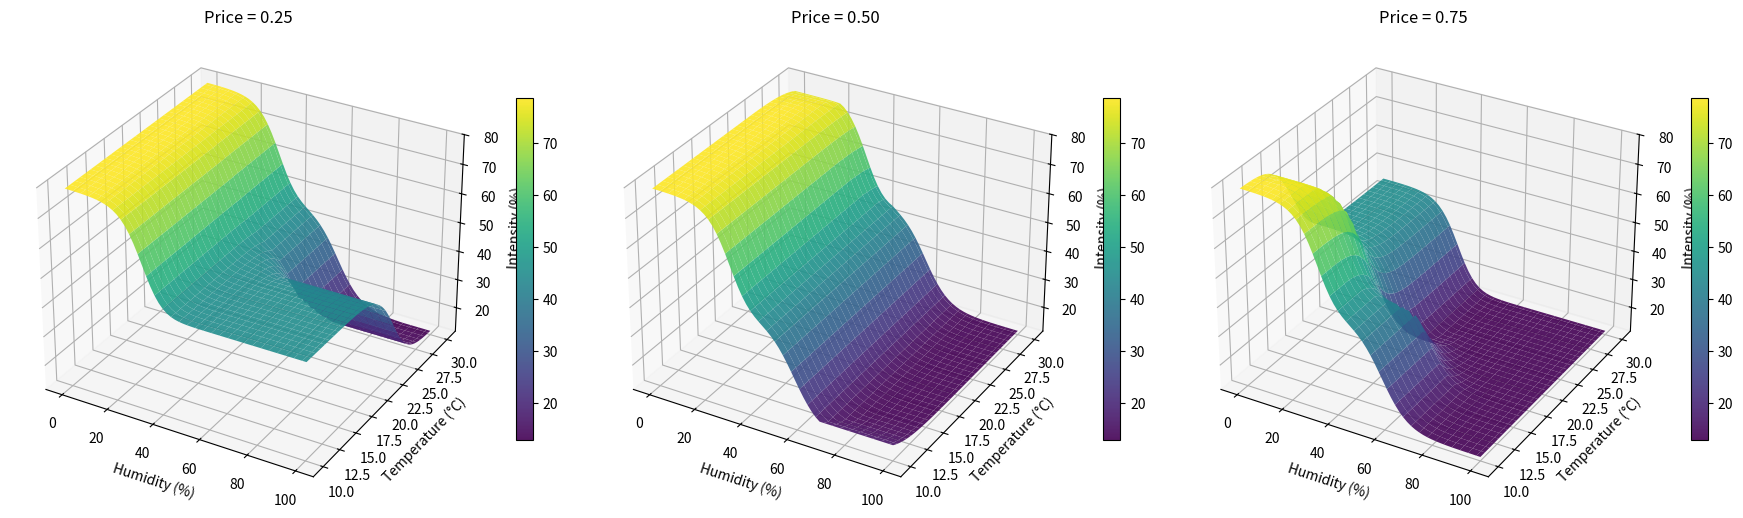

Here is the Python script that generated this plot:
import numpy as np
import matplotlib.pyplot as plt
from mpl_toolkits.mplot3d import Axes3D  # noqa: F401

def gauss(x, c, sigma):
    return np.exp(-0.5 * ((x - c) / sigma) ** 2)

def humidity_memberships(h):
    return {
        'low': gauss(h, 20, 10),
        'medium': gauss(h, 45, 12),
        'high': gauss(h, 70, 12)
    }

def temperature_memberships(t):
    return {
        'cold': gauss(t, 12, 3.5),
        'comfortable': gauss(t, 20, 4),
        'hot': gauss(t, 28, 3.5)
    }

def price_memberships(p):
    return {
        'cheap': gauss(p, 0.25, 0.08),
        'normal': gauss(p, 0.5, 0.08),
        'expensive': gauss(p, 0.75, 0.08)
    }

INTENSITY_X = np.linspace(0, 100, 400)
INTENSITY_SETS = {
    'low': gauss(INTENSITY_X, 10, 10),
    'medium': gauss(INTENSITY_X, 45, 12),
    'high': gauss(INTENSITY_X, 80, 12)
}

WEIGHTS = {
    'humidity': 1.0,
    'temperature': 0.5,
    'price': 0.8
}

def infer_intensity(h, t, p):
    h_m = humidity_memberships(h)
    t_m = temperature_memberships(t)
    p_m = price_memberships(p)

    aggregated = np.zeros_like(INTENSITY_X)

    rules = [
        ('low', 'cold', 'cheap', 'high', 1.0),
        ('low', 'comfortable', 'normal', 'high', 0.9),
        ('low', 'hot', 'expensive', 'medium', 0.7),
        ('medium', 'cold', 'cheap', 'medium', 0.9),
        ('medium', 'comfortable', 'normal', 'medium', 0.8),
        ('medium', 'hot', 'expensive', 'low', 0.6),
        ('high', 'cold', 'cheap', 'medium', 0.7),
        ('high', 'comfortable', 'normal', 'low', 0.9),
        ('high', 'hot', 'expensive', 'low', 1.0),
    ]

    for (h_label, t_label, p_label, out_label, base_strength) in rules:
        mu_h = h_m[h_label] * WEIGHTS['humidity']
        mu_t = t_m[t_label] * WEIGHTS['temperature']
        mu_p = p_m[p_label] * WEIGHTS['price']

        strength = base_strength * mu_h * mu_t * mu_p
        if strength <= 1e-8:
            continue

        out_mu = INTENSITY_SETS[out_label] * strength
        aggregated = np.maximum(aggregated, out_mu)

    denom = np.sum(aggregated)
    if denom < 1e-8:
        return 0.0

    return float(np.sum(aggregated * INTENSITY_X) / denom)

def compute_surface(price, H_steps=60, T_steps=60):
    H = np.linspace(0, 100, H_steps)
    T = np.linspace(10, 30, T_steps)
    HH, TT = np.meshgrid(H, T)
    ZZ = np.zeros_like(HH)

    for i in range(HH.shape[0]):
        for j in range(HH.shape[1]):
            ZZ[i, j] = infer_intensity(HH[i, j], TT[i, j], price)
    return HH, TT, ZZ

def plot_all_prices(prices):
    fig = plt.figure(figsize=(18, 6))

    for idx, p in enumerate(prices, start=1):
        HH, TT, ZZ = compute_surface(p)
        ax = fig.add_subplot(1, 3, idx, projection='3d')
        surf = ax.plot_surface(HH, TT, ZZ, cmap='viridis', edgecolor='none', alpha=0.9)
        ax.set_xlabel("Humidity (%)")
        ax.set_ylabel("Temperature (°C)")
        ax.set_zlabel("Intensity (%)")
        ax.set_title(f"Price = {p:.2f}")
        fig.colorbar(surf, ax=ax, shrink=0.6)

    plt.tight_layout()
    plt.show()

if __name__ == "__main__":
    prices = [0.25, 0.5, 0.75]
    plot_all_prices(prices)
